Run: headless pygame with SDL's dummy video driver; simulated clock (each Clock.tick advances the game by its frame time, no real sleeping); random seed 0; keys injected as events and as key.get_pressed() state; no mouse input.
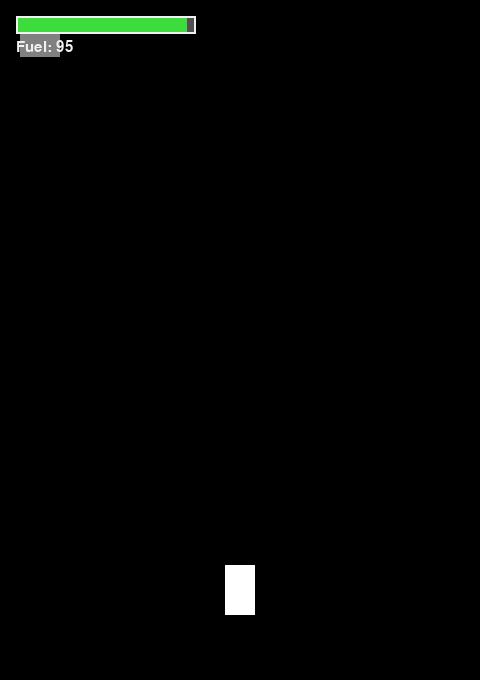
Frame 1 of 4 · flips 1–60 · no input
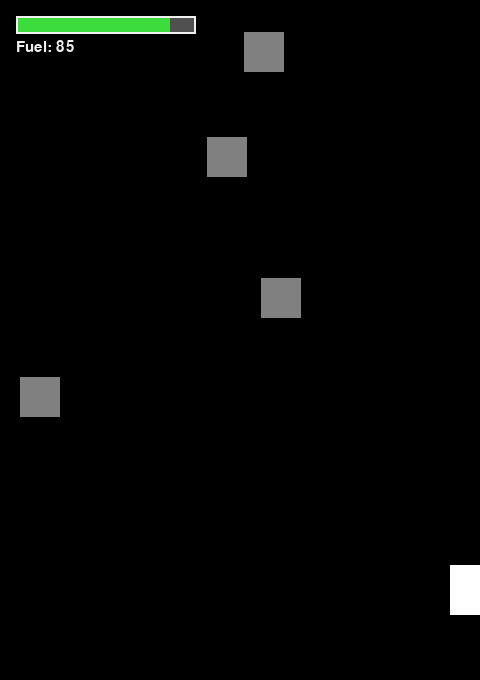
Frame 2 of 4 · flips 61–180 · tapped SPACE, RETURN · held RIGHT (→), D
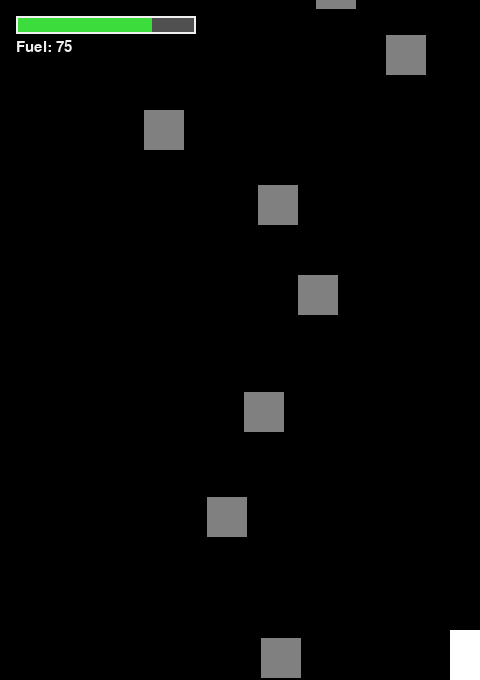
Frame 3 of 4 · flips 181–300 · held DOWN (↓), S
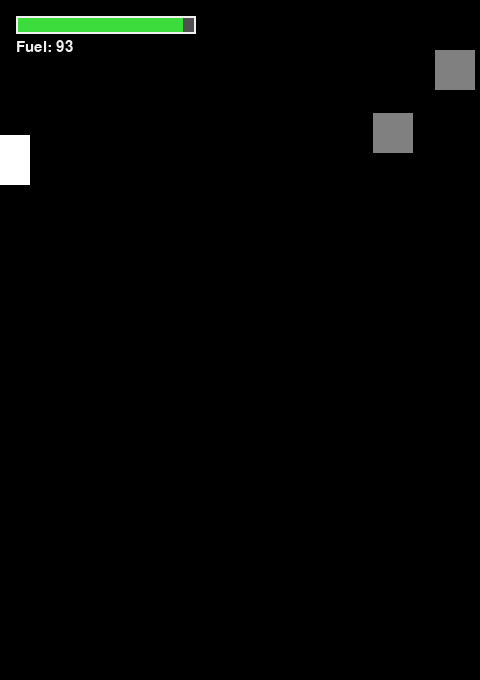
Frame 4 of 4 · flips 301–420 · held LEFT (←), A, UP (↑), W

The pygame program that drew these frames:

import random
import sys

import pygame


class Game:
    FPS = 60
    SCREEN_SIZE = (480, 680)
    BACKGROUND_COLOR = (0, 0, 0)

    def __init__(self):
        self.screen = pygame.display.set_mode(self.SCREEN_SIZE)
        self.clock = pygame.time.Clock()
        self.running = True

    def handle_events(self):
        for event in pygame.event.get():
            if event.type == pygame.QUIT:
                self.running = False

    def begin_frame(self):
        self.screen.fill(self.BACKGROUND_COLOR)

    def end_frame(self):
        pygame.display.flip()
        return self.clock.tick(self.FPS) / 1000

    @staticmethod
    def cleanup():
        pygame.quit()
        sys.exit()


class Spaceship:
    SPEED = 5

    def __init__(self):
        self.image = pygame.Surface((30, 50))
        self.image.fill((255, 255, 255))
        self.rect = self.image.get_rect()
        self.start_pos = (240, 590)
        self.rect.center = self.start_pos

    def draw(self, screen):
        screen.blit(self.image, self.rect)

    def move(self, dx, dy):
        self.rect.x += dx
        self.rect.y += dy

    def handle_input(self, keys):
        dx = (keys[pygame.K_RIGHT] - keys[pygame.K_LEFT]) * self.SPEED
        dy = (keys[pygame.K_DOWN] - keys[pygame.K_UP]) * self.SPEED

        if self.rect.left + dx < 0:
            dx = -self.rect.left
        elif self.rect.right + dx > Game.SCREEN_SIZE[0]:
            dx = Game.SCREEN_SIZE[0] - self.rect.right

        if self.rect.top + dy < 0:
            dy = -self.rect.top
        elif self.rect.bottom + dy > Game.SCREEN_SIZE[1]:
            dy = Game.SCREEN_SIZE[1] - self.rect.bottom

        self.move(dx, dy)

    def reset(self):
        self.rect.center = self.start_pos


class FuelSystem:
    MAX_FUEL = 100
    DRAIN_PER_SECOND = 5
    REFUEL_AMOUNT = 30

    def __init__(self):
        self.fuel = float(self.MAX_FUEL)
        self.font = pygame.font.SysFont("arial", 22)
        self.bar_position = (16, 16)
        self.bar_size = (180, 18)

    def update(self, dt):
        self.fuel = max(0.0, self.fuel - self.DRAIN_PER_SECOND * dt)

    def refuel(self):
        self.fuel = min(float(self.MAX_FUEL), self.fuel + self.REFUEL_AMOUNT)

    def reset(self):
        self.fuel = float(self.MAX_FUEL)

    def has_fuel(self):
        return self.fuel > 0

    def draw(self, screen):
        x, y = self.bar_position
        width, height = self.bar_size
        ratio = self.fuel / self.MAX_FUEL
        fill_width = int(width * ratio)

        if ratio > 0.5:
            color = (60, 220, 60)
        elif ratio > 0.25:
            color = (245, 185, 50)
        else:
            color = (220, 60, 60)

        pygame.draw.rect(screen, (80, 80, 80), (x, y, width, height))
        pygame.draw.rect(screen, color, (x, y, fill_width, height))
        pygame.draw.rect(screen, (240, 240, 240), (x, y, width, height), 2)

        text = self.font.render(f"Fuel: {int(self.fuel)}", True, (240, 240, 240))
        screen.blit(text, (x, y + height + 6))


class JerryCan:
    SIZE = (20, 28)

    def __init__(self, center_pos, spawn_time, lifetime_ms):
        self.image = pygame.Surface(self.SIZE)
        self.image.fill((210, 35, 35))
        self.rect = self.image.get_rect(center=center_pos)
        self.spawn_time = spawn_time
        self.lifetime_ms = lifetime_ms

    def draw(self, screen):
        screen.blit(self.image, self.rect)

    def is_expired(self, now):
        return now - self.spawn_time >= self.lifetime_ms


class Asteroid:
    SPEED = 3

    def __init__(self):
        self.image = pygame.Surface((40, 40))
        self.image.fill((128, 128, 128))
        self.rect = self.image.get_rect()
        self.rect.x = random.randint(0, Game.SCREEN_SIZE[0] - self.rect.width)
        self.rect.y = -self.rect.height

    def draw(self, screen):
        screen.blit(self.image, self.rect)

    def update(self):
        self.rect.y += self.SPEED

    def is_off_screen(self):
        return self.rect.top > Game.SCREEN_SIZE[1]


class AsteroidPanicState:
    ASTEROID_SPAWN_DELAY_RANGE_MS = (250, 850)
    JERRY_CAN_SPAWN_DELAY_RANGE_MS = (2800, 7000)
    JERRY_CAN_LIFETIME_MS = 2400
    JERRY_CAN_POSITIONS = [
        (70, 150),
        (240, 180),
        (410, 150),
        (120, 360),
        (360, 380),
        (240, 520),
    ]

    def __init__(self, now):
        self.spaceship = Spaceship()
        self.fuel_system = FuelSystem()
        self.asteroids = []
        self.jerry_can = None

        self.next_asteroid_spawn_time = self._schedule_next(
            now, self.ASTEROID_SPAWN_DELAY_RANGE_MS
        )
        self.next_jerry_can_spawn_time = self._schedule_next(
            now, self.JERRY_CAN_SPAWN_DELAY_RANGE_MS
        )

    @staticmethod
    def _schedule_next(now, delay_range_ms):
        return now + random.randint(*delay_range_ms)

    def reset_run(self, now):
        self.spaceship.reset()
        self.fuel_system.reset()
        self.asteroids.clear()
        self.jerry_can = None
        self.next_asteroid_spawn_time = self._schedule_next(
            now, self.ASTEROID_SPAWN_DELAY_RANGE_MS
        )
        self.next_jerry_can_spawn_time = self._schedule_next(
            now, self.JERRY_CAN_SPAWN_DELAY_RANGE_MS
        )

    def _spawn_asteroid_if_due(self, now):
        if now < self.next_asteroid_spawn_time:
            return

        self.asteroids.append(Asteroid())
        self.next_asteroid_spawn_time = self._schedule_next(
            now, self.ASTEROID_SPAWN_DELAY_RANGE_MS
        )

    def _spawn_jerry_can_if_due(self, now):
        if self.jerry_can is not None or now < self.next_jerry_can_spawn_time:
            return

        self.jerry_can = JerryCan(
            random.choice(self.JERRY_CAN_POSITIONS),
            now,
            self.JERRY_CAN_LIFETIME_MS,
        )

    def _resolve_jerry_can_interaction(self, now):
        if self.jerry_can is None:
            return

        if self.jerry_can.is_expired(now):
            self.jerry_can = None
            self.next_jerry_can_spawn_time = self._schedule_next(
                now, self.JERRY_CAN_SPAWN_DELAY_RANGE_MS
            )
            return

        if self.spaceship.rect.colliderect(self.jerry_can.rect):
            self.fuel_system.refuel()
            self.jerry_can = None
            self.next_jerry_can_spawn_time = self._schedule_next(
                now, self.JERRY_CAN_SPAWN_DELAY_RANGE_MS
            )

    def _hit_asteroid(self):
        return any(
            self.spaceship.rect.colliderect(asteroid.rect)
            for asteroid in self.asteroids
        )

    def update(self, keys, dt, now):
        self.fuel_system.update(dt)
        if not self.fuel_system.has_fuel():
            self.reset_run(now)
            return

        self.spaceship.handle_input(keys)
        self._spawn_asteroid_if_due(now)
        self._spawn_jerry_can_if_due(now)

        for asteroid in self.asteroids:
            asteroid.update()

        self._resolve_jerry_can_interaction(now)

        if self._hit_asteroid():
            self.reset_run(now)
            return

        self.asteroids = [
            asteroid for asteroid in self.asteroids if not asteroid.is_off_screen()
        ]

    def draw(self, screen):
        self.spaceship.draw(screen)

        for asteroid in self.asteroids:
            asteroid.draw(screen)

        if self.jerry_can:
            self.jerry_can.draw(screen)

        self.fuel_system.draw(screen)


def main():
    pygame.init()

    game = Game()
    state = AsteroidPanicState(pygame.time.get_ticks())
    dt = 1 / Game.FPS

    while game.running:
        game.handle_events()
        keys = pygame.key.get_pressed()
        now = pygame.time.get_ticks()

        state.update(keys, dt, now)

        game.begin_frame()
        state.draw(game.screen)
        dt = game.end_frame()


if __name__ == "__main__":
    main()
